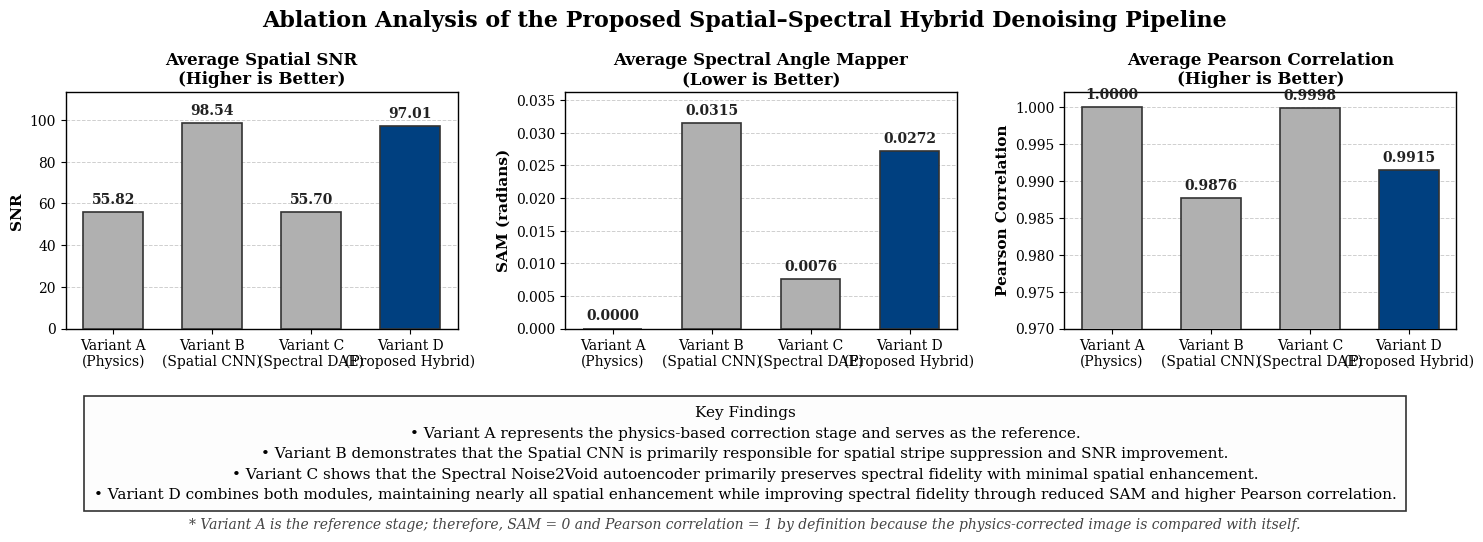

Write Python code to recreate this figure.
import matplotlib
matplotlib.use('Agg')
import matplotlib.pyplot as plt
import numpy as np

# IEEE Publication Style
plt.rcParams.update({
    "font.family": "serif",
    "font.serif": ["Times New Roman", "Times", "DejaVu Serif"],
    "mathtext.fontset": "stix",
    "axes.labelsize": 11,
    "axes.titlesize": 12,
    "axes.titleweight": "bold",
    "axes.labelweight": "bold",
    "xtick.labelsize": 10,
    "ytick.labelsize": 10,
    "figure.dpi": 100,
    "savefig.dpi": 600,
    "pdf.fonttype": 42,
    "ps.fonttype": 42,
    "axes.linewidth": 1.0,
})

variants = ["Variant A\n(Physics)", "Variant B\n(Spatial CNN)", "Variant C\n(Spectral DAE)", "Variant D\n(Proposed Hybrid)"]
snr = [55.82, 98.54, 55.70, 97.01]
sam = [0.0000, 0.0315, 0.0076, 0.0272]
pearson = [1.0000, 0.9876, 0.9998, 0.9915]

# Colors: Muted gray for A-C, Dark Blue for D
colors = ['#B0B0B0', '#B0B0B0', '#B0B0B0', '#004080']
edge_colors = ['#333333'] * 4

# Create figure and axes
# Increase figure height to accommodate findings and footnote
fig, axes = plt.subplots(1, 3, figsize=(15, 5.5))
fig.suptitle("Ablation Analysis of the Proposed Spatial–Spectral Hybrid Denoising Pipeline", 
             fontsize=16, fontweight='bold', y=1.0)

def annotate_bars(ax, bars, fmt):
    for bar in bars:
        height = bar.get_height()
        ax.annotate(fmt.format(height),
                    xy=(bar.get_x() + bar.get_width() / 2, height),
                    xytext=(0, 4),  # 4 points vertical offset
                    textcoords="offset points",
                    ha='center', va='bottom', fontsize=10, fontweight='bold', color='#222222')

# Subplot 1: SNR
bars1 = axes[0].bar(variants, snr, color=colors, edgecolor=edge_colors, linewidth=1.2, zorder=3, width=0.6)
axes[0].set_title("Average Spatial SNR\n(Higher is Better)")
axes[0].set_ylabel("SNR")
axes[0].grid(axis='y', linestyle='--', linewidth=0.7, alpha=0.6, zorder=0)
axes[0].set_ylim(0, max(snr) * 1.15)
annotate_bars(axes[0], bars1, "{:.2f}")

# Subplot 2: SAM
bars2 = axes[1].bar(variants, sam, color=colors, edgecolor=edge_colors, linewidth=1.2, zorder=3, width=0.6)
axes[1].set_title("Average Spectral Angle Mapper\n(Lower is Better)")
axes[1].set_ylabel("SAM (radians)")
axes[1].grid(axis='y', linestyle='--', linewidth=0.7, alpha=0.6, zorder=0)
axes[1].set_ylim(0, max(sam) * 1.15)
annotate_bars(axes[1], bars2, "{:.4f}")

# Subplot 3: Pearson
bars3 = axes[2].bar(variants, pearson, color=colors, edgecolor=edge_colors, linewidth=1.2, zorder=3, width=0.6)
axes[2].set_title("Average Pearson Correlation\n(Higher is Better)")
axes[2].set_ylabel("Pearson Correlation")
axes[2].set_ylim(0.97, 1.002) # To visually differentiate the correlation values since they are all close to 1
axes[2].grid(axis='y', linestyle='--', linewidth=0.7, alpha=0.6, zorder=0)
annotate_bars(axes[2], bars3, "{:.4f}")

plt.tight_layout()
fig.subplots_adjust(bottom=0.42, top=0.85)

# Add Boxed Annotation for Key Findings
key_findings_text = (
    "Key Findings\n"
    "• Variant A represents the physics-based correction stage and serves as the reference.\n"
    "• Variant B demonstrates that the Spatial CNN is primarily responsible for spatial stripe suppression and SNR improvement.\n"
    "• Variant C shows that the Spectral Noise2Void autoencoder primarily preserves spectral fidelity with minimal spatial enhancement.\n"
    "• Variant D combines both modules, maintaining nearly all spatial enhancement while improving spectral fidelity through reduced SAM and higher Pearson correlation."
)

fig.text(0.5, 0.28, key_findings_text, ha='center', va='top', fontsize=11, linespacing=1.6,
         bbox=dict(boxstyle="square,pad=0.6", facecolor="#FDFDFD", edgecolor="#333333", linewidth=1.2))

# Add Footnote
footnote_text = "* Variant A is the reference stage; therefore, SAM = 0 and Pearson correlation = 1 by definition because the physics-corrected image is compared with itself."
fig.text(0.5, 0.05, footnote_text, ha='center', va='bottom', fontsize=10, fontstyle='italic', color='#444444')

# Save figures
fig.savefig('ablation_improved.png', dpi=600, bbox_inches='tight', facecolor='white')
fig.savefig('ablation_improved.pdf', dpi=600, bbox_inches='tight', facecolor='white')
fig.savefig('ablation_improved.svg', dpi=600, bbox_inches='tight', facecolor='white')

print("Improved ablation figures generated successfully.")
